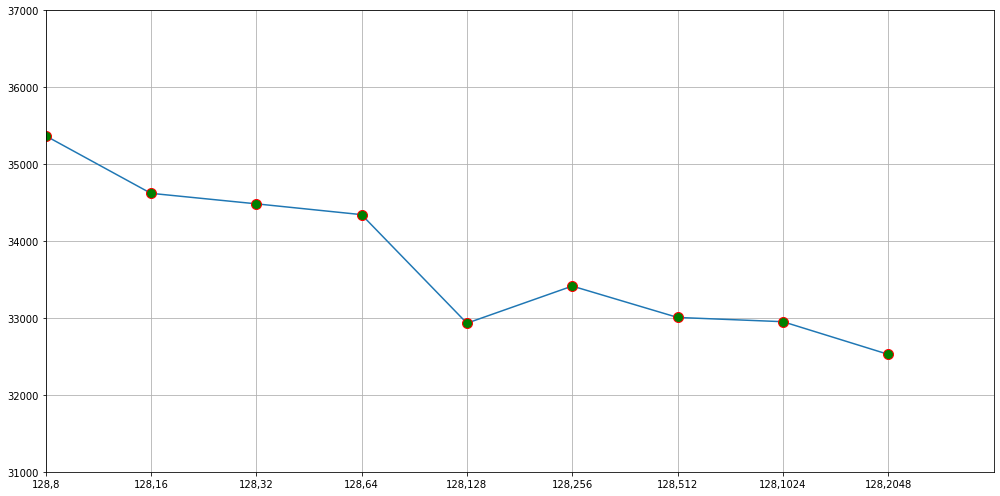

Values plotted in this chart, from the file beside it:
neurons, neurons2, error
128, 8, 35369
128, 16, 34621
128, 32, 34485
128, 64, 34344
128, 128, 32932
128, 256, 33415
128, 512, 33007
128, 1024, 32952
128, 2048, 32527
